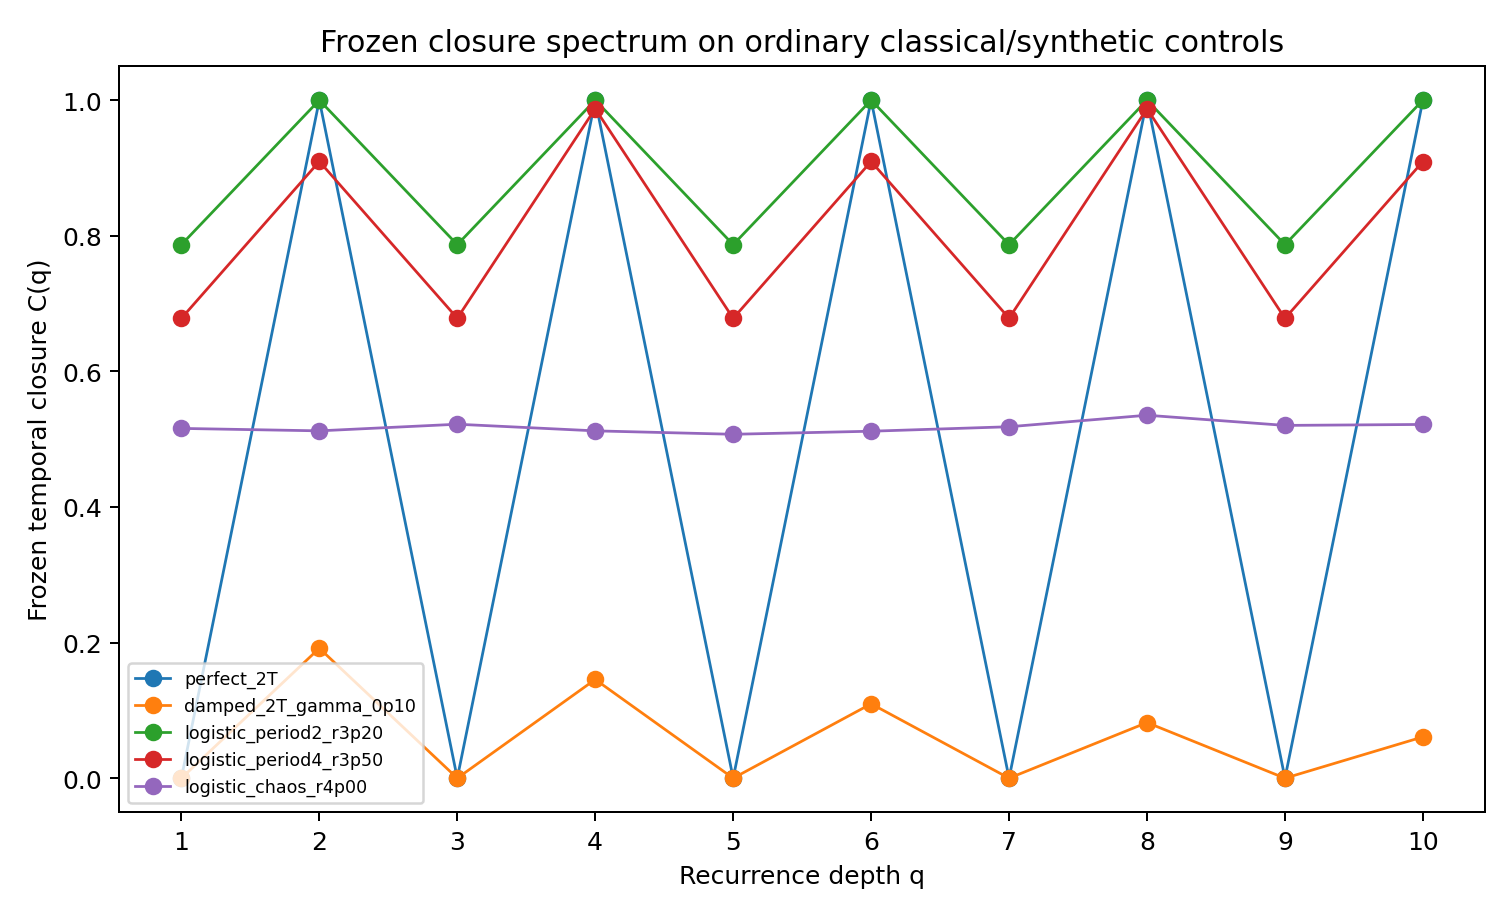

The data file committed next to this chart (first rows):
label, control_kind, q, closure, similarity, support, n_pairs
perfect_2T, synthetic exact period-2, 1, 1.1179945857964146e-13, 1.1179945857975326e-13, 1, 50
perfect_2T, synthetic exact period-2, 2, 1, 1.0, 1, 49
perfect_2T, synthetic exact period-2, 3, 1.1179945857964145e-13, 1.1179945857975326e-13, 1, 48
perfect_2T, synthetic exact period-2, 4, 1, 1.0, 1, 47
perfect_2T, synthetic exact period-2, 5, 1.1179945857964149e-13, 1.1179945857975326e-13, 1, 46
perfect_2T, synthetic exact period-2, 6, 1, 1.0, 1, 45
perfect_2T, synthetic exact period-2, 7, 1.1179945857964147e-13, 1.1179945857975326e-13, 1, 44
perfect_2T, synthetic exact period-2, 8, 1, 1.0, 1, 43
perfect_2T, synthetic exact period-2, 9, 1.1179945857964146e-13, 1.1179945857975326e-13, 1, 42
perfect_2T, synthetic exact period-2, 10, 1, 1.0, 1, 41
noisy_2T_sigma_0p20, synthetic noisy period-2, 1, 0.008615, 0.009007, 0.9565, 50
noisy_2T_sigma_0p20, synthetic noisy period-2, 2, 0.826, 0.8621, 0.9582, 49
noisy_2T_sigma_0p20, synthetic noisy period-2, 3, 0.008802, 0.009179, 0.9567, 48
noisy_2T_sigma_0p20, synthetic noisy period-2, 4, 0.8228, 0.8625, 0.954, 47
noisy_2T_sigma_0p20, synthetic noisy period-2, 5, 0.008714, 0.0091, 0.9557, 46
noisy_2T_sigma_0p20, synthetic noisy period-2, 6, 0.824, 0.8621, 0.9556, 45
noisy_2T_sigma_0p20, synthetic noisy period-2, 7, 0.008856, 0.009261, 0.9572, 44
noisy_2T_sigma_0p20, synthetic noisy period-2, 8, 0.8266, 0.8629, 0.9581, 43
noisy_2T_sigma_0p20, synthetic noisy period-2, 9, 0.008658, 0.009053, 0.9557, 42
noisy_2T_sigma_0p20, synthetic noisy period-2, 10, 0.8239, 0.8615, 0.9564, 41
damped_2T_gamma_0p10, synthetic transient/damped period-2, 1, 1.2948416189481368e-13, 3.290760997032294e-12, 0.2286, 50
damped_2T_gamma_0p10, synthetic transient/damped period-2, 2, 0.1916, 0.9003, 0.2129, 49
damped_2T_gamma_0p10, synthetic transient/damped period-2, 3, 1.162336919444444e-13, 3.0663642921110088e-12, 0.1965, 48
damped_2T_gamma_0p10, synthetic transient/damped period-2, 4, 0.1456, 0.8026, 0.1814, 47
damped_2T_gamma_0p10, synthetic transient/damped period-2, 5, 1.0312124075200482e-13, 2.8334556922970933e-12, 0.1675, 46
damped_2T_gamma_0p10, synthetic transient/damped period-2, 6, 0.1097, 0.7087, 0.1548, 45
damped_2T_gamma_0p10, synthetic transient/damped period-2, 7, 9.06244533103753e-14, 2.5975686248423036e-12, 0.1431, 44
damped_2T_gamma_0p10, synthetic transient/damped period-2, 8, 0.08203, 0.6201, 0.1323, 43
damped_2T_gamma_0p10, synthetic transient/damped period-2, 9, 7.894779772575863e-14, 2.3640586842618847e-12, 0.1224, 42
damped_2T_gamma_0p10, synthetic transient/damped period-2, 10, 0.06092, 0.5379, 0.1133, 41
iid_random, aperiodic random negative control, 1, 0.2485, 0.2822, 0.873, 50
iid_random, aperiodic random negative control, 2, 0.2538, 0.2932, 0.8702, 49
iid_random, aperiodic random negative control, 3, 0.2492, 0.2903, 0.8561, 48
iid_random, aperiodic random negative control, 4, 0.2525, 0.2928, 0.8593, 47
iid_random, aperiodic random negative control, 5, 0.2466, 0.2823, 0.8657, 46
iid_random, aperiodic random negative control, 6, 0.2547, 0.2935, 0.8705, 45
iid_random, aperiodic random negative control, 7, 0.252, 0.2918, 0.8671, 44
iid_random, aperiodic random negative control, 8, 0.2601, 0.2956, 0.8765, 43
iid_random, aperiodic random negative control, 9, 0.2485, 0.2861, 0.8625, 42
iid_random, aperiodic random negative control, 10, 0.2554, 0.2926, 0.8661, 41
logistic_period2_r3p20, classical nonlinear period-2, 1, 0.7868, 0.7868, 1, 50
logistic_period2_r3p20, classical nonlinear period-2, 2, 1, 1.0, 1, 49
logistic_period2_r3p20, classical nonlinear period-2, 3, 0.7868, 0.7868, 1, 48
logistic_period2_r3p20, classical nonlinear period-2, 4, 1, 1.0, 1, 47
logistic_period2_r3p20, classical nonlinear period-2, 5, 0.7868, 0.7868, 1, 46
logistic_period2_r3p20, classical nonlinear period-2, 6, 1, 1.0, 1, 45
logistic_period2_r3p20, classical nonlinear period-2, 7, 0.7868, 0.7868, 1, 44
logistic_period2_r3p20, classical nonlinear period-2, 8, 1, 1.0, 1, 43
logistic_period2_r3p20, classical nonlinear period-2, 9, 0.7868, 0.7868, 1, 42
logistic_period2_r3p20, classical nonlinear period-2, 10, 1, 1.0, 1, 41
logistic_period4_r3p50, classical nonlinear period-4, 1, 0.6782, 0.6949, 0.9751, 50
logistic_period4_r3p50, classical nonlinear period-4, 2, 0.9096, 0.9331, 0.9746, 49
logistic_period4_r3p50, classical nonlinear period-4, 3, 0.6783, 0.6951, 0.9751, 48
logistic_period4_r3p50, classical nonlinear period-4, 4, 0.9873, 1.0, 0.9873, 47
logistic_period4_r3p50, classical nonlinear period-4, 5, 0.6782, 0.6949, 0.9751, 46
logistic_period4_r3p50, classical nonlinear period-4, 6, 0.9095, 0.933, 0.9746, 45
logistic_period4_r3p50, classical nonlinear period-4, 7, 0.6783, 0.6951, 0.9751, 44
logistic_period4_r3p50, classical nonlinear period-4, 8, 0.9873, 1.0, 0.9873, 43
logistic_period4_r3p50, classical nonlinear period-4, 9, 0.6781, 0.6949, 0.9751, 42
logistic_period4_r3p50, classical nonlinear period-4, 10, 0.9095, 0.933, 0.9745, 41
... 10 more rows
